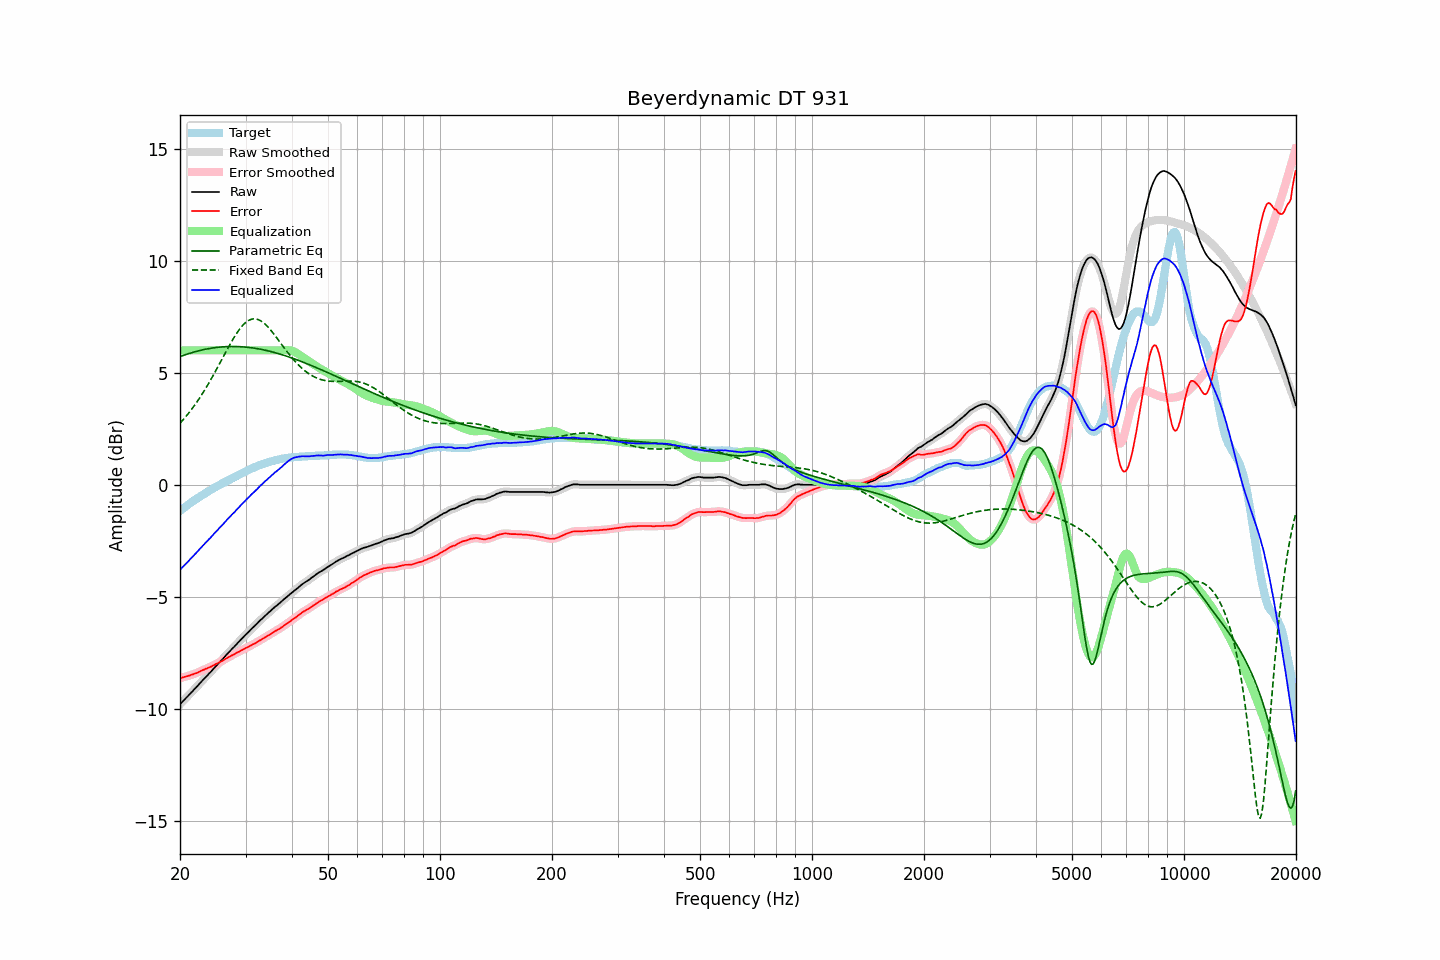

Data behind this chart, as committed beside it:
frequency, raw, error, smoothed, error_smoothed, equalization, parametric_eq, fixed_band_eq, equalized_raw, equalized_smoothed, target
20.00, -9.80, -8.63, -9.80, -8.63, 6.00, 5.72, 2.75, -3.80, -3.80, -1.17
20.20, -9.72, -8.61, -9.72, -8.61, 6.00, 5.75, 2.83, -3.72, -3.72, -1.11
20.40, -9.65, -8.59, -9.65, -8.59, 6.00, 5.77, 2.91, -3.65, -3.65, -1.06
20.61, -9.57, -8.57, -9.57, -8.57, 6.00, 5.80, 2.99, -3.57, -3.57, -1.00
20.81, -9.50, -8.55, -9.50, -8.55, 6.00, 5.82, 3.08, -3.50, -3.50, -0.95
21.02, -9.42, -8.53, -9.42, -8.53, 6.00, 5.85, 3.16, -3.42, -3.42, -0.89
21.23, -9.35, -8.51, -9.35, -8.51, 6.00, 5.87, 3.25, -3.35, -3.35, -0.84
21.44, -9.27, -8.48, -9.27, -8.48, 6.00, 5.89, 3.35, -3.27, -3.27, -0.79
21.66, -9.20, -8.46, -9.20, -8.46, 6.00, 5.91, 3.44, -3.20, -3.20, -0.74
21.87, -9.12, -8.43, -9.12, -8.43, 6.00, 5.93, 3.54, -3.12, -3.12, -0.69
22.09, -9.05, -8.41, -9.05, -8.41, 6.00, 5.95, 3.64, -3.05, -3.05, -0.64
22.31, -8.97, -8.38, -8.97, -8.38, 6.00, 5.97, 3.75, -2.97, -2.97, -0.59
22.54, -8.89, -8.34, -8.89, -8.34, 6.00, 5.99, 3.85, -2.89, -2.89, -0.55
22.76, -8.81, -8.31, -8.81, -8.31, 6.00, 6.01, 3.96, -2.81, -2.81, -0.50
22.99, -8.73, -8.27, -8.73, -8.28, 6.00, 6.02, 4.07, -2.73, -2.73, -0.46
23.22, -8.66, -8.25, -8.66, -8.25, 6.00, 6.04, 4.19, -2.66, -2.66, -0.41
23.45, -8.58, -8.21, -8.58, -8.22, 6.00, 6.05, 4.31, -2.58, -2.58, -0.37
23.69, -8.51, -8.19, -8.51, -8.19, 6.00, 6.07, 4.43, -2.51, -2.51, -0.32
23.92, -8.43, -8.15, -8.43, -8.16, 6.00, 6.08, 4.55, -2.43, -2.43, -0.28
24.16, -8.36, -8.13, -8.36, -8.13, 6.00, 6.09, 4.67, -2.36, -2.36, -0.23
24.40, -8.28, -8.09, -8.28, -8.09, 6.00, 6.10, 4.80, -2.28, -2.28, -0.19
24.65, -8.20, -8.05, -8.20, -8.05, 6.00, 6.11, 4.93, -2.20, -2.20, -0.15
24.89, -8.12, -8.01, -8.12, -8.01, 6.00, 6.12, 5.06, -2.12, -2.12, -0.11
25.14, -8.05, -7.98, -8.04, -7.98, 6.00, 6.13, 5.19, -2.05, -2.04, -0.07
25.39, -7.97, -7.94, -7.97, -7.94, 6.00, 6.14, 5.32, -1.97, -1.97, -0.03
25.65, -7.89, -7.90, -7.89, -7.91, 6.00, 6.15, 5.46, -1.89, -1.89, 0.01
25.91, -7.82, -7.87, -7.82, -7.87, 6.00, 6.15, 5.59, -1.82, -1.82, 0.05
26.16, -7.74, -7.83, -7.74, -7.83, 6.00, 6.16, 5.73, -1.74, -1.74, 0.09
26.43, -7.66, -7.78, -7.66, -7.79, 6.00, 6.16, 5.86, -1.66, -1.66, 0.12
26.69, -7.58, -7.74, -7.58, -7.74, 6.00, 6.17, 5.99, -1.58, -1.58, 0.16
26.96, -7.50, -7.70, -7.50, -7.70, 6.00, 6.17, 6.13, -1.50, -1.50, 0.20
27.23, -7.43, -7.66, -7.43, -7.66, 6.00, 6.17, 6.25, -1.43, -1.43, 0.23
27.50, -7.35, -7.62, -7.35, -7.62, 6.00, 6.17, 6.38, -1.35, -1.35, 0.27
27.77, -7.28, -7.59, -7.28, -7.59, 6.00, 6.17, 6.50, -1.28, -1.28, 0.31
28.05, -7.21, -7.55, -7.20, -7.55, 6.00, 6.17, 6.62, -1.21, -1.20, 0.34
28.33, -7.13, -7.51, -7.13, -7.51, 6.00, 6.17, 6.73, -1.13, -1.13, 0.38
28.62, -7.05, -7.47, -7.05, -7.47, 6.00, 6.17, 6.84, -1.05, -1.05, 0.42
28.90, -6.98, -7.44, -6.98, -7.43, 6.00, 6.17, 6.94, -0.98, -0.98, 0.46
29.19, -6.90, -7.39, -6.90, -7.40, 6.00, 6.16, 7.03, -0.90, -0.90, 0.49
29.48, -6.83, -7.36, -6.83, -7.36, 6.00, 6.16, 7.11, -0.83, -0.83, 0.53
29.78, -6.75, -7.32, -6.75, -7.32, 6.00, 6.15, 7.19, -0.75, -0.75, 0.57
30.08, -6.68, -7.28, -6.68, -7.29, 6.00, 6.14, 7.25, -0.68, -0.68, 0.60
30.38, -6.61, -7.25, -6.61, -7.25, 6.00, 6.14, 7.30, -0.61, -0.61, 0.64
30.68, -6.54, -7.21, -6.54, -7.21, 6.00, 6.13, 7.35, -0.54, -0.54, 0.67
30.99, -6.46, -7.17, -6.46, -7.17, 6.00, 6.12, 7.38, -0.46, -0.46, 0.71
31.30, -6.39, -7.13, -6.39, -7.13, 6.00, 6.11, 7.40, -0.39, -0.39, 0.74
31.61, -6.33, -7.10, -6.33, -7.10, 6.00, 6.10, 7.40, -0.33, -0.33, 0.77
31.93, -6.26, -7.06, -6.26, -7.06, 6.00, 6.09, 7.40, -0.26, -0.26, 0.80
32.24, -6.19, -7.02, -6.19, -7.02, 6.00, 6.08, 7.39, -0.19, -0.19, 0.83
32.57, -6.11, -6.97, -6.11, -6.97, 6.00, 6.06, 7.36, -0.11, -0.11, 0.86
32.89, -6.04, -6.93, -6.04, -6.93, 6.00, 6.05, 7.33, -0.04, -0.04, 0.89
33.22, -5.98, -6.89, -5.97, -6.89, 6.00, 6.04, 7.28, 0.02, 0.03, 0.91
33.55, -5.91, -6.85, -5.91, -6.85, 6.00, 6.02, 7.23, 0.09, 0.09, 0.94
33.89, -5.84, -6.80, -5.84, -6.80, 6.00, 6.01, 7.17, 0.16, 0.16, 0.96
34.23, -5.78, -6.76, -5.78, -6.76, 6.00, 5.99, 7.10, 0.22, 0.22, 0.98
34.57, -5.71, -6.72, -5.71, -6.72, 6.00, 5.97, 7.02, 0.29, 0.29, 1.01
34.92, -5.65, -6.68, -5.65, -6.68, 6.00, 5.96, 6.94, 0.35, 0.35, 1.03
35.27, -5.58, -6.63, -5.58, -6.63, 6.00, 5.94, 6.85, 0.42, 0.42, 1.05
35.62, -5.52, -6.59, -5.52, -6.59, 6.00, 5.92, 6.76, 0.48, 0.48, 1.07
35.97, -5.45, -6.54, -5.46, -6.54, 6.00, 5.90, 6.67, 0.55, 0.54, 1.09
... 635 more rows
